pico-8 play session: no input (idle), after a click and taps of 🅾, ❎, 🅾+❎, 🅾 in the second before t = 0

[t = 1 s] idle ~1s (no d-pad/buttons)
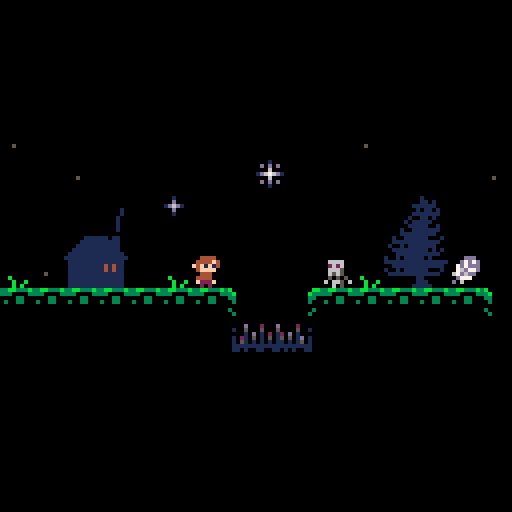

pico-8 cartridge
version 42
__lua__
function _draw()
	cls()
	map()
end
__gfx__
000000000044440000000000000000000000000000000000000000000000000000000000000000bb33bb333b3b00000000000000000100000000000000000000
0000000004444f400000000000000000000000000000000000000000000000000000000000000b333330000333b00000000100000d0d0d000000000000000000
00700700f4f1f14000000000000000000000000000000000000000000000000000000000000003300000330003300000000d0000000600000000000000000000
0007700004ffff000000000000000000000000000000000000000000000000000000000000000300030033000030000001d6d1001d676d100000000000000000
000770000044400000000000000000000000000000000000000000000000000000000000000000000000000000000000000d0000000600000005000000060000
007007000444400000000000000000000000000000000000000000000000000000000000000000300000000003000000000100000d0d0d000000000000000000
000000000f222f000000000000000000000000000000000000000000000000000000000000000300000000000030000000000000000100000000000000000000
00000000002020000000000000000000000000000000000000000000000000000000000000000000000000000000000000000000000000000000000000000000
0000ddd0000000000000000000000000000000000000000000000000000000000000000000000000000000000000000000000000000000000000000000000000
000d7d7d00000000000000000000000000000000000000000000000000000d0002000d0000200000006666000000000000000000000000000000000001000000
007d7ddd000000000000000000000000000000000000000000000000001005000500050000500100002626000000000000000000000000000000000001101000
0076d77d0000000000000000000000000000000000000000000000000000010d01020120d0100000006665000000000000000000000000000000000111111000
067d6dd00000001000000000000000000000000000000000000000000010210501050150501d0100006565000000000000000000000000000000000010110100
00d7770000000010000000000000000000000000000000000000000000105101010101101015010000505050000000000000000000b000000000000111111100
0d060000000001000000000000000000000000000000000000000000001111111111111111111100060665060000000000000000000b00b00000001001101000
00000000000001000000000000000000000000000000000000000000001101001100110101001100000605000000000000000000000b0b000000010111110000
00000000000001000000000000000000000000000000000000000000000000000000000000000000000000000000000000000000000000000000001111100100
00000000000001000000000000000000000000000000000000000000000000000000000000000000000000000000000000000000000000000000100111111100
00000000000000000000000000000000000000000000000000000000000000000000000000000000000000000000000000000000000000000000111111111000
00000111111011000000000000000000000000000000000000000000000000000000000000000000000000000000000000000000000000000010011111100010
00001111111111000000000000000000000000000000000000000000000000000000000000000000000000000000000000000000000000000011111111111100
00011111111111000000000000000000000000000000000000000000000000000000000000000000000000000000000000000000000000000100101111111000
00111111111111000000000000000000000000000000000000000000000000000000000000000000000000000000000000000000000000000011111111101010
01111111111111100000000000000000000000000000000000000000000000000000000000000000000000000000000000000000000000000001111111111100
11111111111111110000000000000000000000000000000000000000000000000000000000000000000000000000000000000000000000001001011111010000
01111111111111100000000000000000000000000000000000000000000000000000000000000000000000000000000000000000000000001111111111111111
01111111114141100000000000000000000000000000000000000000000000000000000000000000000000000000000000000000000000000011111111111110
01111111114141100000000000000000000000000000000000000000000000000000000000000000000000000000000000000000000000001001011111100010
01111111111111100000000000000000000000000000000000000000000000000000000000000000000000000000000000000000000000000111111111111100
01111111111111100000000000000000000000000000000000000000000000000000000000000000000000000000000000000000000000000000000011000000
01111111111111100000000000000000000000000000000000000000000000000000000000000000000000000000000000000000000000000000000011100000
01111111111111100000000000000000000000000000000000000000000000000000000000000000000000000000000000000000000000000000000111110000
__map__
0000000000000000000000000000000000000000000000000000000000000000000000000000000000000000000000000000000000000000000000000000000000000000000000000000000000000000000000000000000000000000000000000000000000000000000000000000000000000000000000000000000000000000
0000000000000000000000000000000000000000000000000000000000000000000000000000000000000000000000000000000000000000000000000000000000000000000000000000000000000000000000000000000000000000000000000000000000000000000000000000000000000000000000000000000000000000
0000000000000000000000000000000000000000000000000000000000000000000000000000000000000000000000000000000000000000000000000000000000000000000000000000000000000000000000000000000000000000000000000000000000000000000000000000000000000000000000000000000000000000
0000000000000000000000000000000000000000000000000000000000000000000000000000000000000000000000000000000000000000000000000000000000000000000000000000000000000000000000000000000000000000000000000000000000000000000000000000000000000000000000000000000000000000
0e000000000000000000000e0000000000000000000000000000000000000000000000000000000000000000000000000000000000000000000000000000000000000000000000000000000000000000000000000000000000000000000000000000000000000000000000000000000000000000000000000000000000000000
00000e00000000000d0000000000000e00000000000000000000000000000000000000000000000000000000000000000000000000000000000000000000000000000000000000000000000000000000000000000000000000000000000000000000000000000000000000000000000000000000000000000000000000000000
00000011000c0000000000001e1f000000000000000000000000000000000000000000000000000000000000000000000000000000000000000000000000000000000000000000000000000000000000000000000000000000000000000000000000000000000000000000000000000000000000000000000000000000000000
0000202100000000000000002e2f000000000000000000000000000000000000000000000000000000000000000000000000000000000000000000000000000000000000000000000000000000000000000000000000000000000000000000000000000000000000000000000000000000000000000000000000000000000000
1d0e30312c1d010000001a1d3e3f100000000000000000000000000000000000000000000000000000000000000000000000000000000000000000000000000000000000000000000000000000000000000000000000000000000000000000000000000000000000000000000000000000000000000000000000000000000000
0a0a0a0a0a0a0a0b00090a0a0a0a0a0b00000000000000000000000000000000000000000000000000000000000000000000000000000000000000000000000000000000000000000000000000000000000000000000000000000000000000000000000000000000000000000000000000000000000000000000000000000000
0000000000000017181900000000000000000000000000000000000000000000000000000000000000000000000000000000000000000000000000000000000000000000000000000000000000000000000000000000000000000000000000000000000000000000000000000000000000000000000000000000000000000000
